The GitHub repository igonzalezespi/TFG contains a labelled image folder "test-categorical" with 4 categories: altogrado, ascus, bajogrado, benign. Examples follow, each with its label.

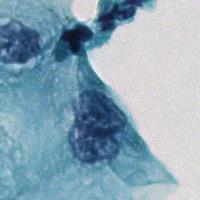
Label: ascus

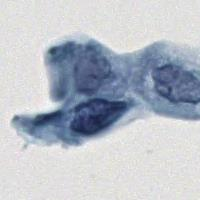
Label: bajogrado

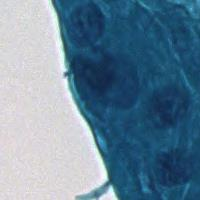
Label: benign

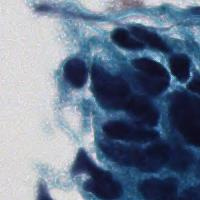
Label: altogrado

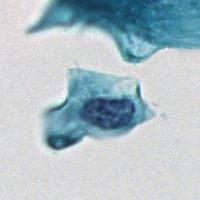
Label: ascus

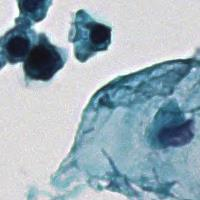
Label: benign
